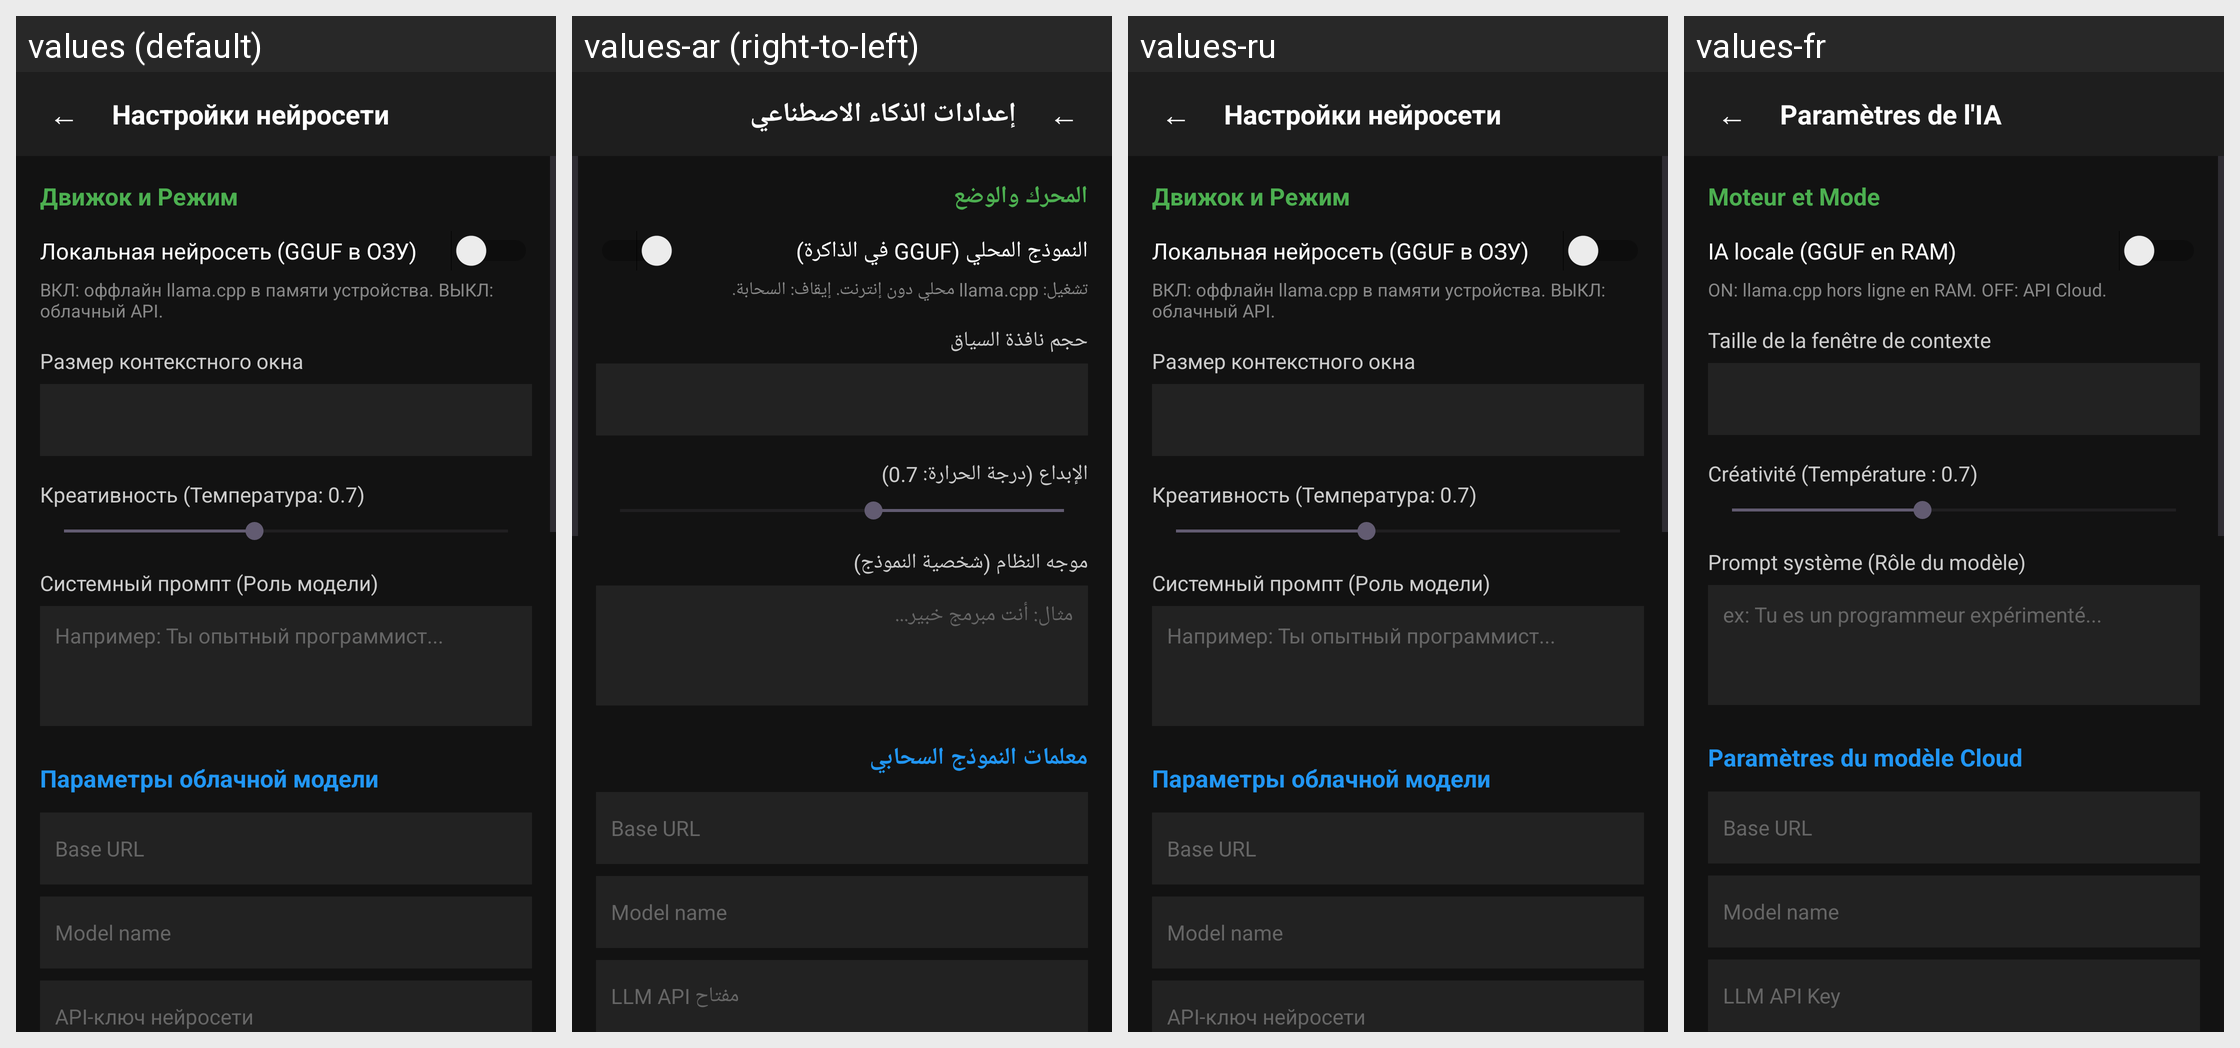

Translations of the strings shown on this Android screen, per locale in the grid:
Android screen res/layout/activity_llm_settings.xml rendered under 4 locales, left to right: values (default), values-ar (right-to-left), values-ru, values-fr. Device: Nexus 5 (rendered at 1080×1920; each locale shown at half size, 540×960, under a caption strip naming it); theme Theme.LLM.
Other locales in the repository, not shown: values-de, values-en, values-es, values-zh.
Strings drawn on this screen, with the default value and each locale's value (text and hints the layout hard-codes, and strings that could not be matched under every locale, appear in the picture but are not listed):

llm_settings_title
  values: Настройки нейросети
  values-ar: إعدادات الذكاء الاصطناعي
  values-ru: Настройки нейросети
  values-fr: Paramètres de l'IA

llm_settings_category_engine
  values: Движок и Режим
  values-ar: المحرك والوضع
  values-ru: Движок и Режим
  values-fr: Moteur et Mode

llm_settings_use_local
  values: Локальная нейросеть (GGUF в ОЗУ)
  values-ar: النموذج المحلي (GGUF في الذاكرة)
  values-ru: Локальная нейросеть (GGUF в ОЗУ)
  values-fr: IA locale (GGUF en RAM)

llm_settings_use_local_summary
  values: ВКЛ: оффлайн llama.cpp в памяти устройства. ВЫКЛ: облачный API.
  values-ar: تشغيل: llama.cpp محلي دون إنترنت. إيقاف: السحابة.
  values-ru: ВКЛ: оффлайн llama.cpp в памяти устройства. ВЫКЛ: облачный API.
  values-fr: ON: llama.cpp hors ligne en RAM. OFF: API Cloud.

llm_settings_context_window
  values: Размер контекстного окна
  values-ar: حجم نافذة السياق
  values-ru: Размер контекстного окна
  values-fr: Taille de la fenêtre de contexte

llm_settings_temperature_default
  values: Креативность (Температура: 0.7)
  values-ar: الإبداع (درجة الحرارة: 0.7)
  values-ru: Креативность (Температура: 0.7)
  values-fr: Créativité (Température : 0.7)

llm_settings_system_prompt
  values: Системный промпт (Роль модели)
  values-ar: موجه النظام (شخصية النموذج)
  values-ru: Системный промпт (Роль модели)
  values-fr: Prompt système (Rôle du modèle)

llm_settings_system_prompt_hint
  values: Например: Ты опытный программист...
  values-ar: مثال: أنت مبرمج خبير...
  values-ru: Например: Ты опытный программист...
  values-fr: ex: Tu es un programmeur expérimenté...

llm_settings_category_cloud
  values: Параметры облачной модели
  values-ar: معلمات النموذج السحابي
  values-ru: Параметры облачной модели
  values-fr: Paramètres du modèle Cloud

settings_llm_base_url
  values: Base URL
  values-ar: Base URL
  values-ru: Base URL
  values-fr: Base URL

settings_llm_model
  values: Model name
  values-ar: Model name
  values-ru: Model name
  values-fr: Model name

settings_llm_key
  values: API-ключ нейросети
  values-ar: LLM API مفتاح
  values-ru: API-ключ нейросети
  values-fr: LLM API Key
